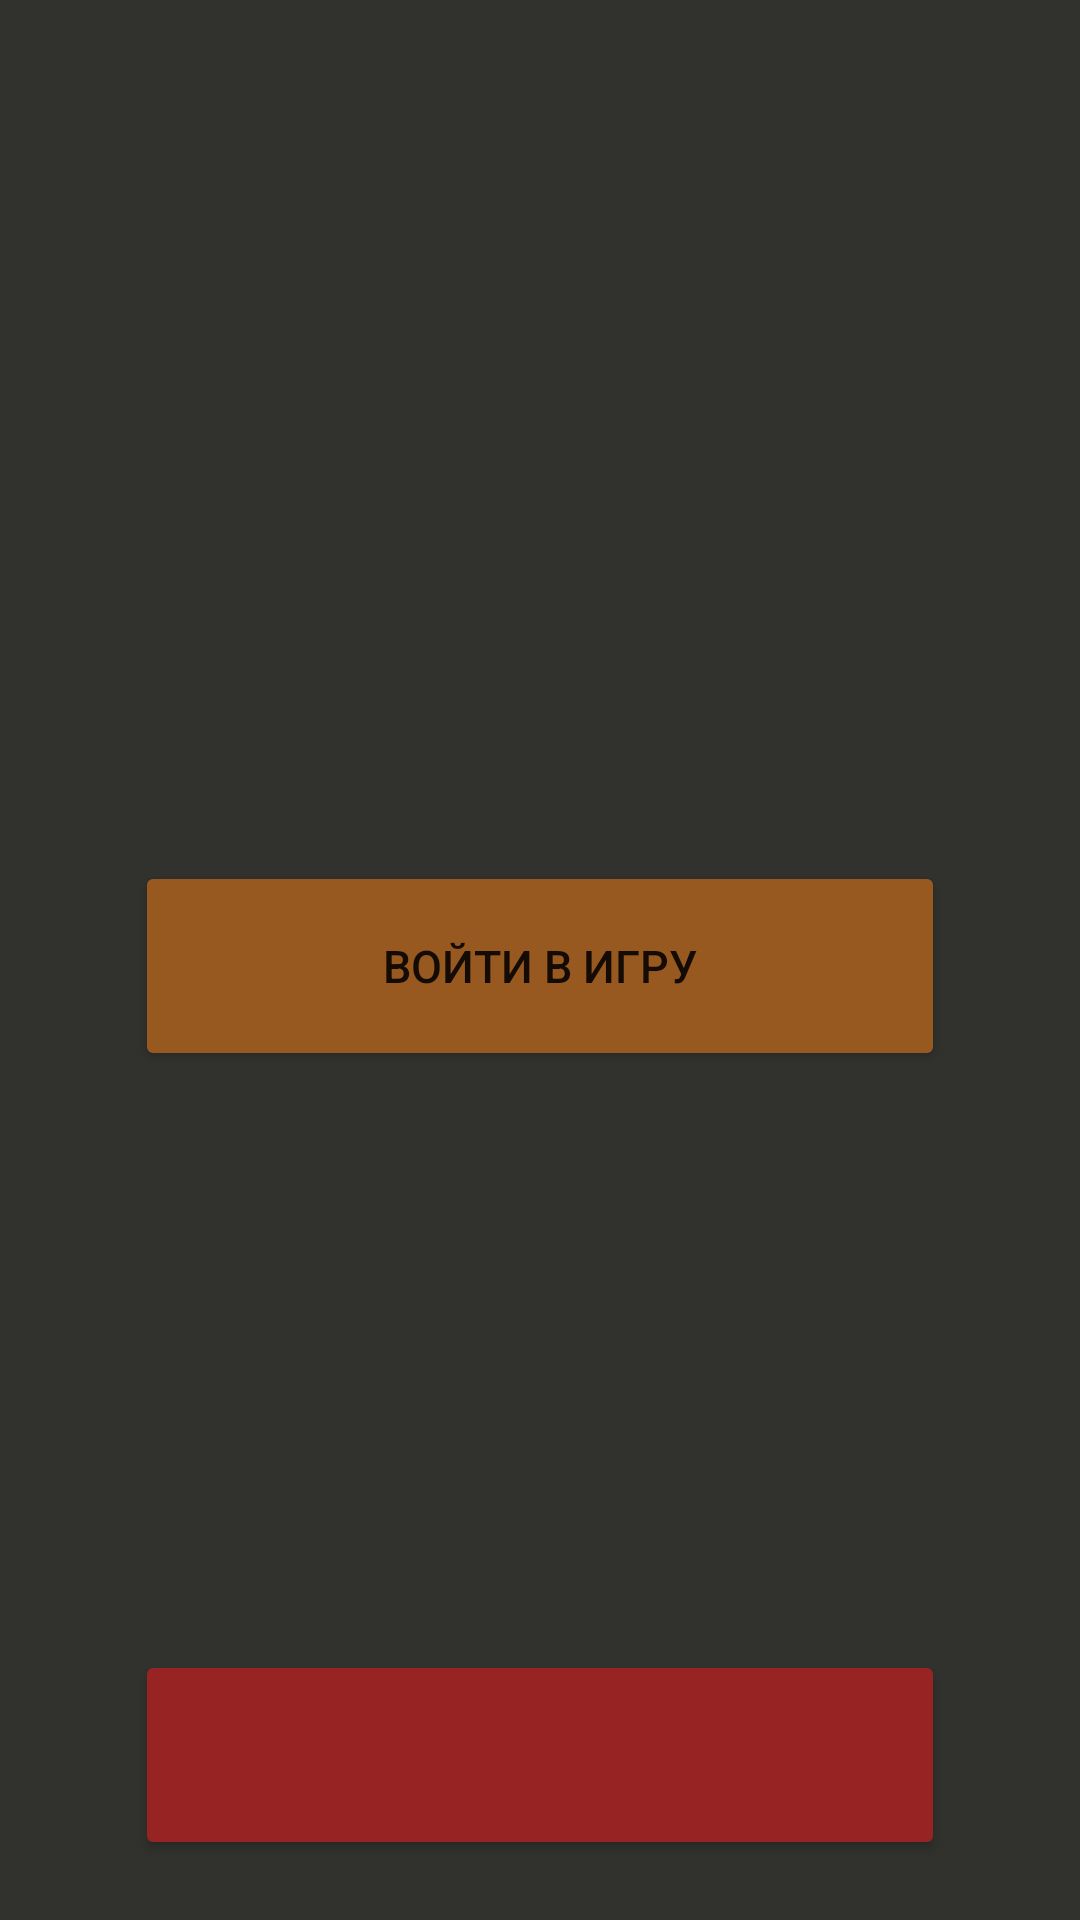

Write the Android layout XML for this screen, with the resource values it uses.
<!-- AndroidManifest.xml: application theme Theme.DD_App -->
<!-- res/layout/dialog_fragment_what_do_with_game.xml -->
<?xml version="1.0" encoding="utf-8"?>
<androidx.constraintlayout.widget.ConstraintLayout
    xmlns:android="http://schemas.android.com/apk/res/android"
    xmlns:app="http://schemas.android.com/apk/res-auto"
    android:layout_width="match_parent"
    android:layout_height="match_parent"
    android:background="#31322E">

    <TextView
        android:id="@+id/title"
        android:layout_width="200dp"
        android:layout_height="wrap_content"
        android:layout_marginTop="20dp"
        android:textAlignment="center"
        android:textColor="@color/white"
        android:textSize="25sp"
        app:layout_constraintEnd_toEndOf="parent"
        app:layout_constraintStart_toStartOf="parent"
        app:layout_constraintTop_toTopOf="parent" />

    <Button
        android:id="@+id/enter_btn"
        android:layout_width="270dp"
        android:layout_height="70dp"
        android:layout_marginStart="20dp"
        android:layout_marginEnd="20dp"
        android:layout_marginBottom="10dp"
        android:layout_marginTop="50dp"
        android:backgroundTint="#985921"
        android:text="@string/enter_game_btn"
        android:textSize="15sp"
        app:layout_constraintBottom_toTopOf="@+id/del_btn"
        app:layout_constraintEnd_toEndOf="parent"
        app:layout_constraintStart_toStartOf="parent"
        app:layout_constraintTop_toBottomOf="@+id/title" />

    <Button
        android:id="@+id/del_btn"
        android:layout_width="270dp"
        android:layout_height="70dp"
        android:layout_marginTop="40dp"
        android:layout_marginStart="20dp"
        android:layout_marginEnd="20dp"
        android:layout_marginBottom="20dp"
        android:backgroundTint="#982323"
        android:textSize="15sp"
        app:layout_constraintBottom_toBottomOf="parent"
        app:layout_constraintEnd_toEndOf="parent"
        app:layout_constraintStart_toStartOf="parent" />

</androidx.constraintlayout.widget.ConstraintLayout>
<!-- resources referenced by this layout -->
<resources>
  <string name="enter_game_btn">Войти в игру</string>
  <style name="Theme.DD_App" parent="Theme.MaterialComponents.DayNight.NoActionBar">
          
          <item name="colorPrimary">@color/purple_500</item>
          <item name="colorPrimaryVariant">#1E1E1D</item>
          <item name="colorOnPrimary">@color/white</item>
          
          <item name="colorSecondary">@color/teal_200</item>
          <item name="colorSecondaryVariant">@color/teal_700</item>
          <item name="colorOnSecondary">@color/black</item>
          
          <item name="android:statusBarColor" tools:targetApi="l">?attr/colorPrimaryVariant</item>
          
      </style>
  <!-- not gathered from this repository: default colours our renderer supplied (Android Studio template values) -->
  <color name="purple_500">#FF6200EE</color>
  <color name="teal_200">#FF03DAC5</color>
  <color name="teal_700">#FF018786</color>
  <color name="black">#FF000000</color>
  <color name="white">#FFFFFFFF</color>
</resources>
